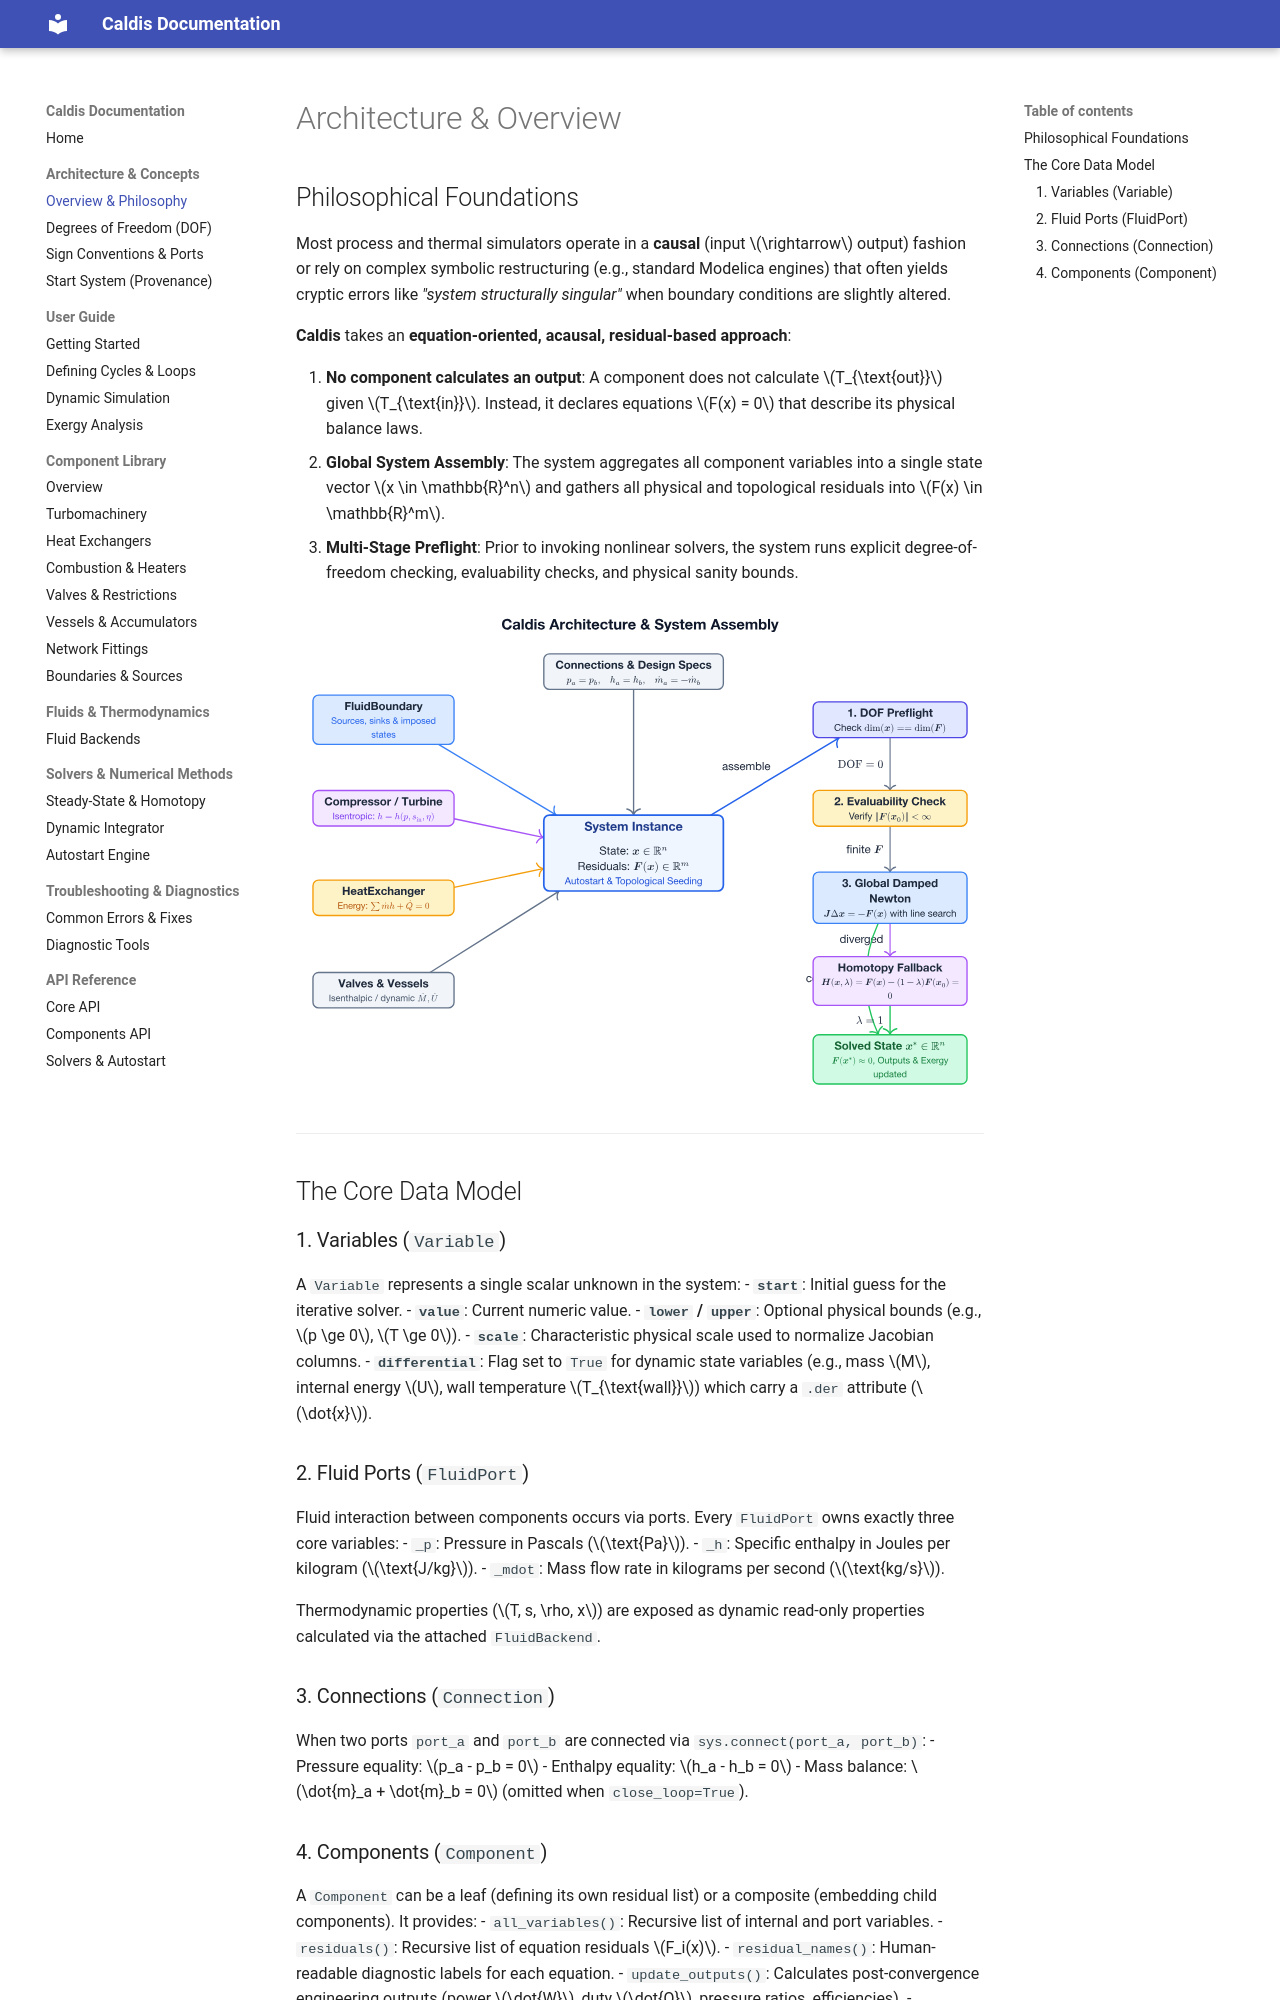

repository: Sebls/ES3A_EEP-01-energy-systems · page: architecture/overview/index.html · generator: mkdocs

# Architecture & Overview

## Philosophical Foundations

Most process and thermal simulators operate in a **causal** (input $\rightarrow$ output) fashion or rely on complex symbolic restructuring (e.g., standard Modelica engines) that often yields cryptic errors like *"system structurally singular"* when boundary conditions are slightly altered.

**Caldis** takes an **equation-oriented, acausal, residual-based approach**:

1. **No component calculates an output**: A component does not calculate $T_{\text{out}}$ given $T_{\text{in}}$. Instead, it declares equations $F(x) = 0$ that describe its physical balance laws.
2. **Global System Assembly**: The system aggregates all component variables into a single state vector $x \in \mathbb{R}^n$ and gathers all physical and topological residuals into $F(x) \in \mathbb{R}^m$.
3. **Multi-Stage Preflight**: Prior to invoking nonlinear solvers, the system runs explicit degree-of-freedom checking, evaluability checks, and physical sanity bounds.

![Caldis Architecture & System Assembly Flow](../assets/architecture-overview.svg)


---

## The Core Data Model

### 1. Variables (`Variable`)
A `Variable` represents a single scalar unknown in the system:
- **`start`**: Initial guess for the iterative solver.
- **`value`**: Current numeric value.
- **`lower` / `upper`**: Optional physical bounds (e.g., $p \ge 0$, $T \ge 0$).
- **`scale`**: Characteristic physical scale used to normalize Jacobian columns.
- **`differential`**: Flag set to `True` for dynamic state variables (e.g., mass $M$, internal energy $U$, wall temperature $T_{\text{wall}}$) which carry a `.der` attribute ($\dot{x}$).

### 2. Fluid Ports (`FluidPort`)
Fluid interaction between components occurs via ports. Every `FluidPort` owns exactly three core variables:
- `_p`: Pressure in Pascals ($\text{Pa}$).
- `_h`: Specific enthalpy in Joules per kilogram ($\text{J/kg}$).
- `_mdot`: Mass flow rate in kilograms per second ($\text{kg/s}$).

Thermodynamic properties ($T, s, \rho, x$) are exposed as dynamic read-only properties calculated via the attached `FluidBackend`.

### 3. Connections (`Connection`)
When two ports `port_a` and `port_b` are connected via `sys.connect(port_a, port_b)`:
- Pressure equality: $p_a - p_b = 0$
- Enthalpy equality: $h_a - h_b = 0$
- Mass balance: $\dot{m}_a + \dot{m}_b = 0$ (omitted when `close_loop=True`).
